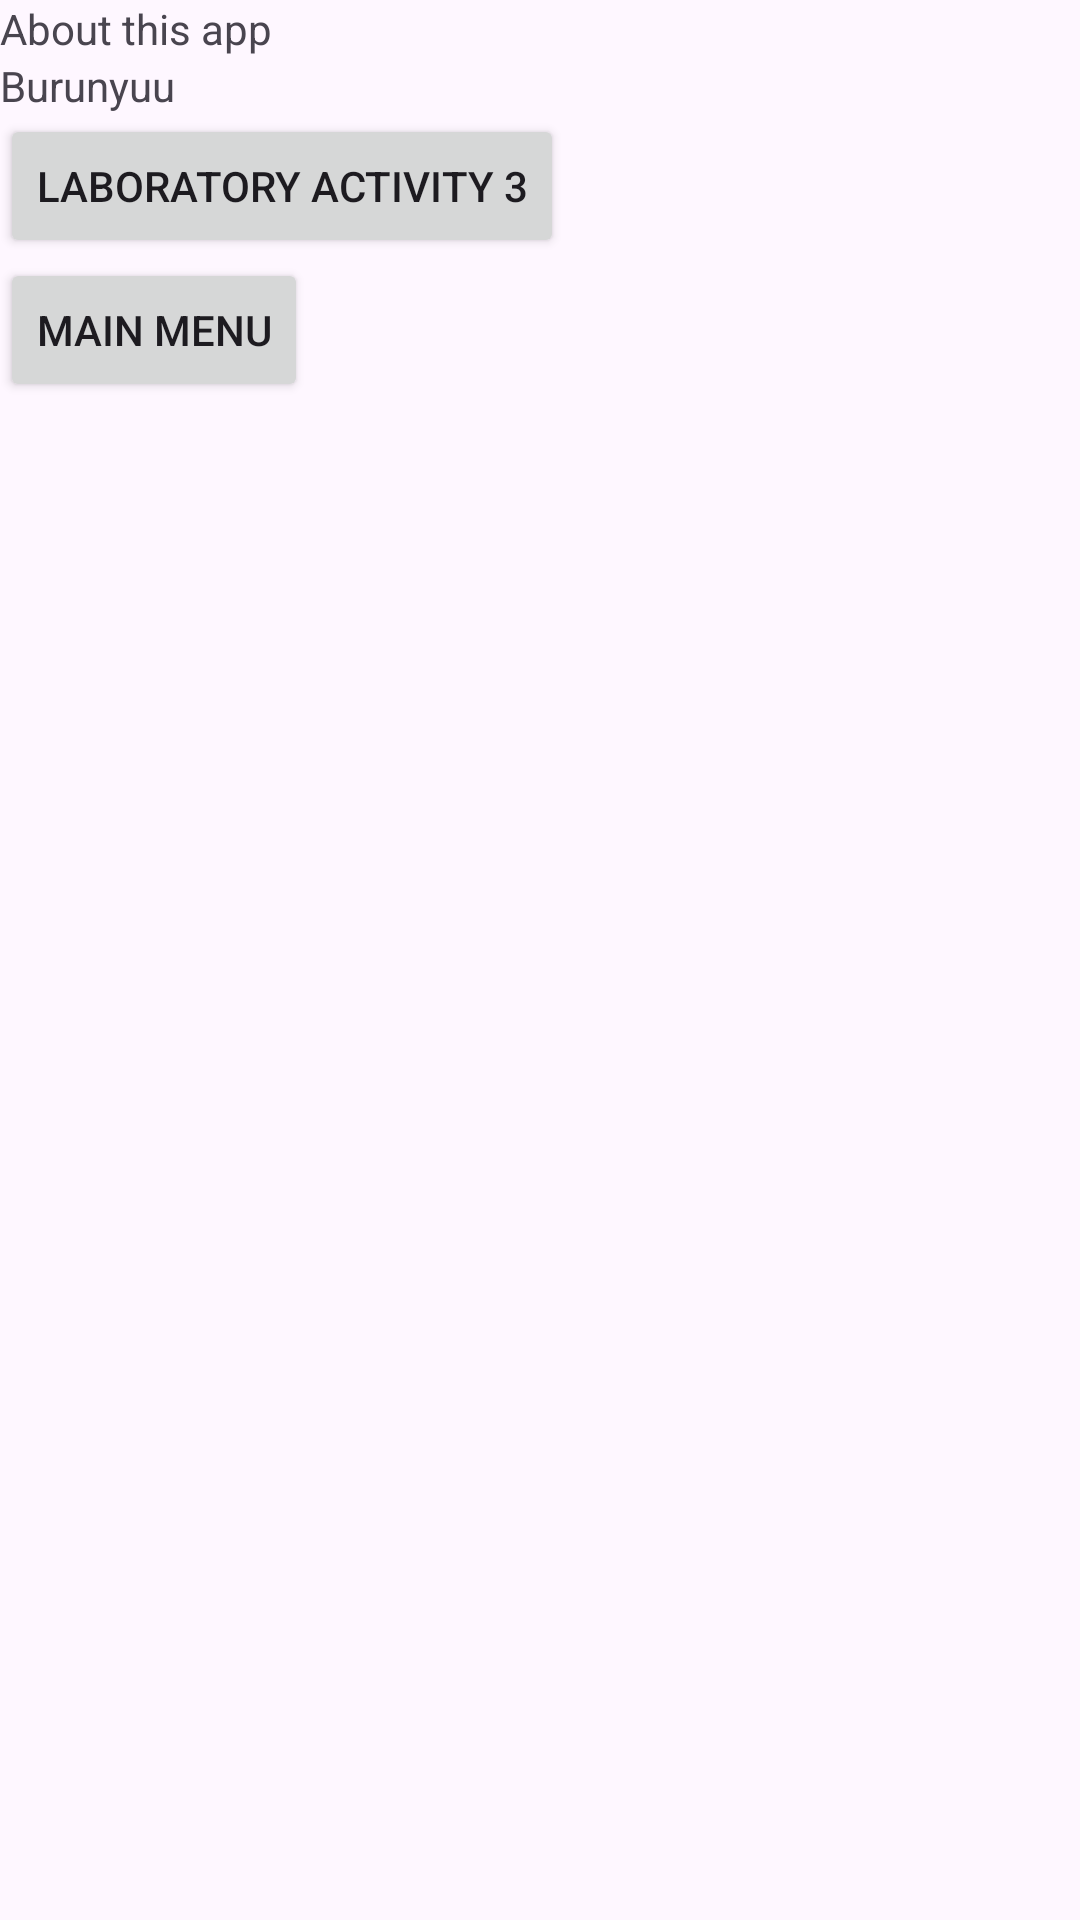

Produce the Android XML layout that renders to this screen, including the resource entries it uses.
<!-- AndroidManifest.xml: application theme Theme.MOBCAPP -->
<!-- res/layout/activity_about.xml -->
<?xml version="1.0" encoding="utf-8"?>
<LinearLayout xmlns:android="http://schemas.android.com/apk/res/android"
    xmlns:app="http://schemas.android.com/apk/res-auto"
    xmlns:tools="http://schemas.android.com/tools"
    android:id="@+id/main"
    android:layout_width="match_parent"
    android:layout_height="match_parent"
    android:layout_margin="@dimen/layout_margin"
    android:orientation="vertical"
    tools:context=".ActivityAbout">

    <TextView
        android:id="@+id/textView"
        android:layout_width="match_parent"
        android:layout_height="wrap_content"
        android:text="About this app" />

    <TextView
        android:id="@+id/textView5"
        android:layout_width="match_parent"
        android:layout_height="wrap_content"
        android:text="Burunyuu" />

    <Button
        android:id="@+id/button_LabAct3"
        android:layout_width="wrap_content"
        android:layout_height="wrap_content"
        android:text="Laboratory Activity 3" />

    <Button
        android:id="@+id/button_MainMenu"
        android:layout_width="wrap_content"
        android:layout_height="wrap_content"
        android:text="Main Menu" />
</LinearLayout>
<!-- resources referenced by this layout -->
<resources>
  <dimen name="layout_margin">14dp</dimen>
  <style name="Theme.MOBCAPP" parent="Base.Theme.MOBCAPP" />
  <style name="Base.Theme.MOBCAPP" parent="Theme.Material3.DayNight.NoActionBar">
          
          
      </style>
</resources>
